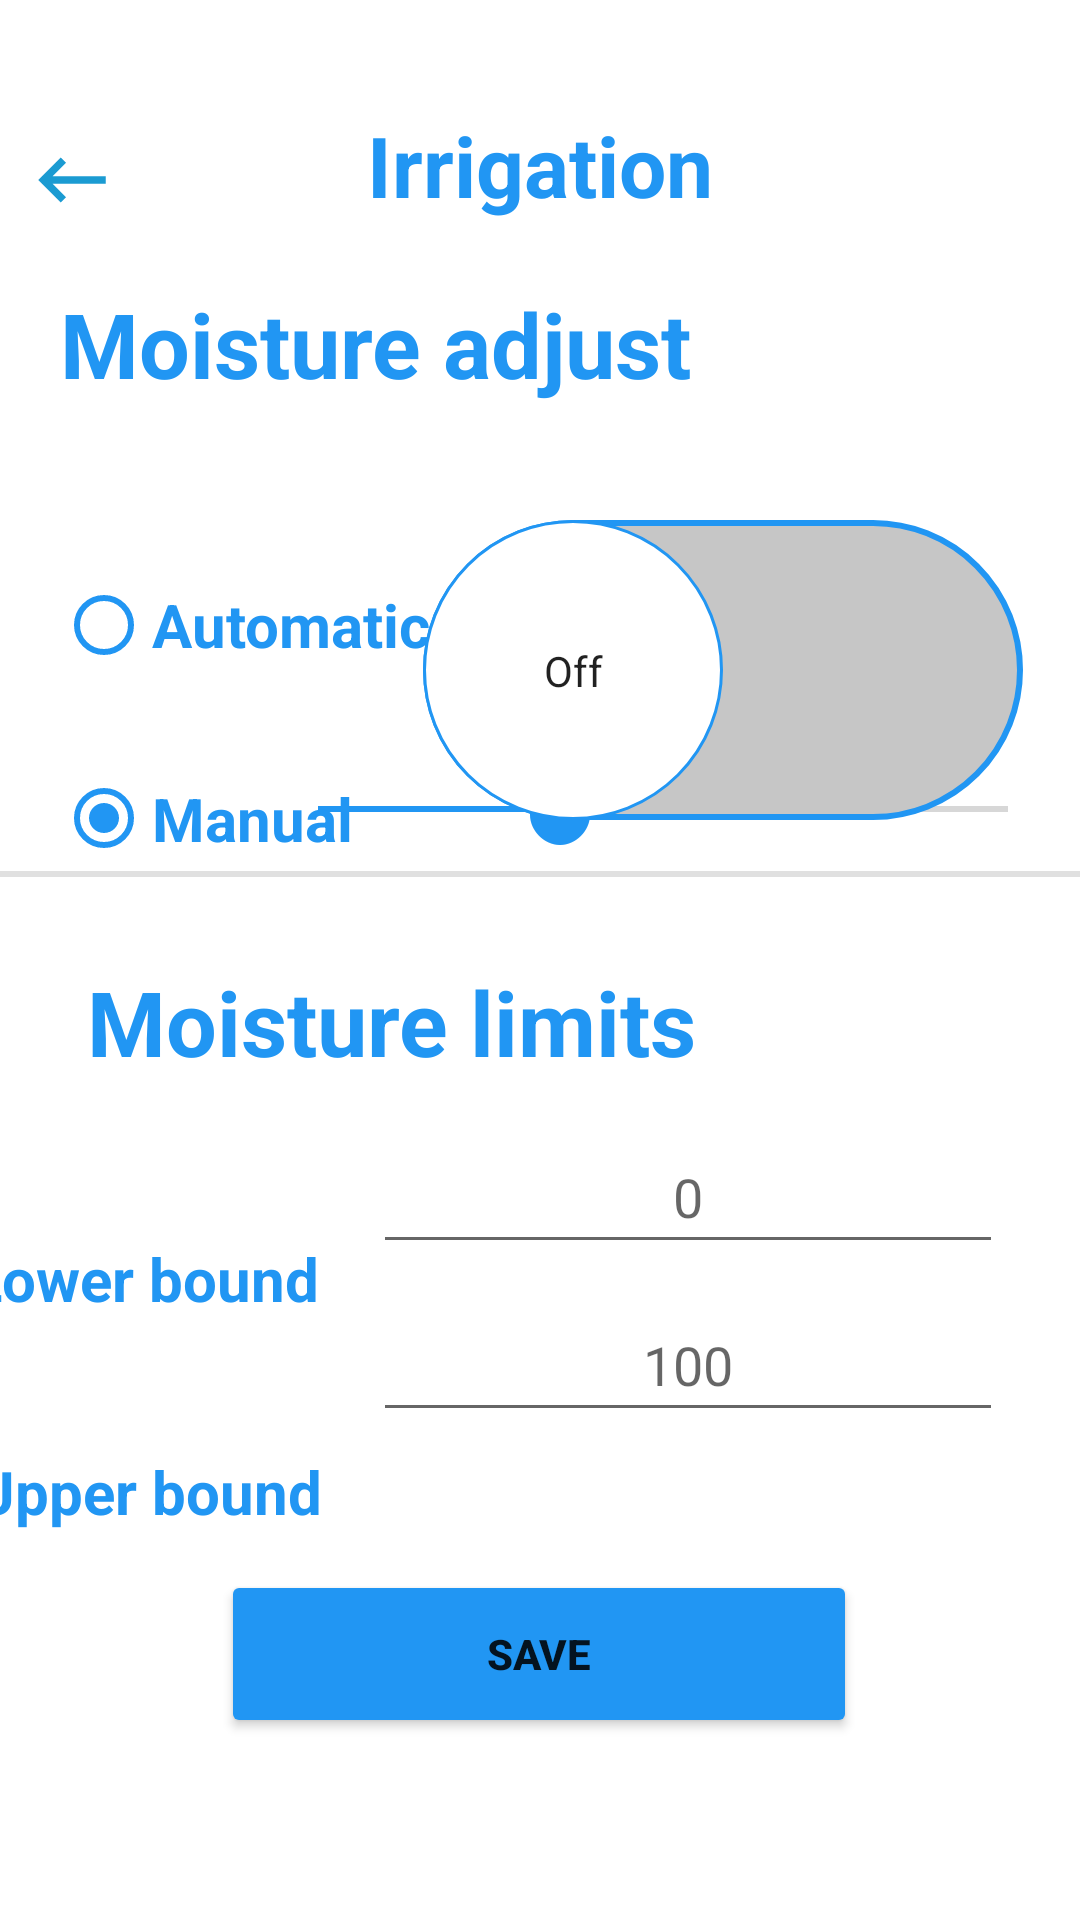

The Android layout XML behind this screen, and the referenced resources:
<!-- AndroidManifest.xml: application theme Theme.MultiProject -->
<!-- res/layout/activity_irrigation.xml -->
<?xml version="1.0" encoding="utf-8"?>
<androidx.constraintlayout.widget.ConstraintLayout xmlns:android="http://schemas.android.com/apk/res/android"
    xmlns:app="http://schemas.android.com/apk/res-auto"
    xmlns:tools="http://schemas.android.com/tools"
    android:layout_width="match_parent"
    android:layout_height="match_parent"
    tools:context=".IrrigationActivity">

    <TextView
        android:id="@+id/textIrrigation"
        android:layout_width="wrap_content"
        android:layout_height="wrap_content"
        android:layout_marginTop="6dp"
        android:text="Irrigation"
        android:textAlignment="center"
        android:textColor="#2196F3"
        android:textSize="28sp"
        android:textStyle="bold"
        app:layout_constraintBottom_toBottomOf="parent"
        app:layout_constraintEnd_toEndOf="parent"
        app:layout_constraintStart_toStartOf="parent"
        app:layout_constraintTop_toTopOf="parent"
        app:layout_constraintVertical_bias="0.051" />

    <ImageButton
        android:id="@+id/btnbackIrr"
        android:layout_width="wrap_content"
        android:layout_height="wrap_content"
        android:layout_marginTop="36dp"
        android:background="@color/white"
        android:contentDescription="@android:string/untitled"
        android:minWidth="48dp"
        android:minHeight="48dp"
        app:layout_constraintStart_toStartOf="parent"
        app:layout_constraintTop_toTopOf="parent"
        app:srcCompat="@drawable/ic_baseline_keyboard_backspace_24" />

    <TextView
        android:id="@+id/textTempAdjust"
        android:layout_width="258dp"
        android:layout_height="43dp"
        android:text="Moisture adjust"
        android:textColor="#2196F3"
        android:textSize="30sp"
        android:textStyle="bold"
        app:layout_constraintBottom_toBottomOf="parent"
        app:layout_constraintEnd_toEndOf="parent"
        app:layout_constraintHorizontal_bias="0.195"
        app:layout_constraintStart_toStartOf="parent"
        app:layout_constraintTop_toTopOf="parent"
        app:layout_constraintVertical_bias="0.158" />

    <TextView
        android:id="@+id/textMoistLimit"
        android:layout_width="wrap_content"
        android:layout_height="wrap_content"
        android:layout_marginStart="45dp"
        android:layout_marginTop="28dp"
        android:layout_marginEnd="226dp"
        android:text="Moisture limits "
        android:textColor="#2196F3"
        android:textSize="30sp"
        android:textStyle="bold"
        app:layout_constraintEnd_toEndOf="parent"
        app:layout_constraintHorizontal_bias="0.134"
        app:layout_constraintStart_toStartOf="parent"
        app:layout_constraintTop_toBottomOf="@+id/divider5" />

    <SeekBar
        android:id="@+id/seekBarIrr"
        style="@android:style/Widget.DeviceDefault.SeekBar"
        android:layout_width="262dp"
        android:layout_height="25dp"
        android:layout_marginTop="120dp"
        android:layout_marginEnd="8dp"
        android:backgroundTint="#FFFBFB"
        android:foregroundTint="#FFFFFF"
        android:max="100"
        android:progress="35"
        android:progressTint="#2196F3"
        android:thumb="?android:attr/textSelectHandle"
        android:thumbTint="#2196F3"
        app:layout_constraintEnd_toEndOf="parent"
        app:layout_constraintTop_toBottomOf="@+id/textTempAdjust" />

    <TextView
        android:id="@+id/textLower"
        android:layout_width="wrap_content"
        android:layout_height="wrap_content"
        android:layout_marginStart="48dp"
        android:layout_marginTop="52dp"
        android:layout_marginEnd="281dp"
        android:text="Lower bound"
        android:textColor="#2196F3"
        android:textSize="20sp"
        android:textStyle="bold"
        android:visibility="visible"
        app:layout_constraintEnd_toEndOf="parent"
        app:layout_constraintHorizontal_bias="0.685"
        app:layout_constraintStart_toStartOf="parent"
        app:layout_constraintTop_toBottomOf="@+id/textMoistLimit" />

    <TextView
        android:id="@+id/textUpper"
        android:layout_width="wrap_content"
        android:layout_height="wrap_content"
        android:layout_marginStart="48dp"
        android:layout_marginTop="44dp"
        android:layout_marginEnd="283dp"
        android:text="Upper bound"
        android:textColor="#2196F3"
        android:textSize="20sp"
        android:textStyle="bold"
        app:layout_constraintEnd_toEndOf="parent"
        app:layout_constraintHorizontal_bias="0.657"
        app:layout_constraintStart_toStartOf="parent"
        app:layout_constraintTop_toBottomOf="@+id/textLower" />

    <View
        android:id="@+id/divider5"
        android:layout_width="380dp"
        android:layout_height="2dp"
        android:background="?android:attr/listDivider"
        app:layout_constraintBottom_toBottomOf="parent"
        app:layout_constraintEnd_toEndOf="parent"
        app:layout_constraintHorizontal_bias="0.483"
        app:layout_constraintStart_toStartOf="parent"
        app:layout_constraintTop_toBottomOf="@+id/textIrrigation"
        app:layout_constraintVertical_bias="0.384" />

    <TextView
        android:id="@+id/textMoisture"
        android:layout_width="wrap_content"
        android:layout_height="wrap_content"
        android:layout_marginEnd="144dp"
        android:layout_marginBottom="16dp"
        android:inputType="number|numberDecimal"
        android:minWidth="48dp"
        android:minHeight="48dp"
        android:text="--"
        android:textAlignment="center"
        android:textColor="#2196F3"
        android:textSize="30sp"
        android:textStyle="bold"
        app:layout_constraintBottom_toTopOf="@+id/seekBarIrr"
        app:layout_constraintEnd_toEndOf="parent"
        app:layout_constraintTop_toBottomOf="@+id/textTempAdjust"
        app:layout_constraintVertical_bias="0.75" />

    <RadioGroup
        android:id="@+id/radioGroupIrr"
        android:layout_width="125dp"
        android:layout_height="129dp"
        android:layout_marginTop="36dp"
        android:layout_marginEnd="160dp"
        app:layout_constraintEnd_toEndOf="parent"
        app:layout_constraintHorizontal_bias="0.248"
        app:layout_constraintStart_toStartOf="parent"
        app:layout_constraintTop_toBottomOf="@+id/textTempAdjust">

        <RadioButton
            android:id="@+id/radioAutoIrr"
            android:layout_width="136dp"
            android:layout_height="70dp"
            android:buttonTint="#2196F3"
            android:checked="false"
            android:text="Automatic"
            android:textColor="#2196F3"
            android:textSize="20sp"
            android:textStyle="bold" />

        <RadioButton
            android:id="@+id/radioManualIrr"
            android:layout_width="match_parent"
            android:layout_height="59dp"
            android:buttonTint="#2196F3"
            android:checked="true"
            android:text="Manual"
            android:textColor="#2196F3"
            android:textSize="20sp"
            android:textStyle="bold" />
    </RadioGroup>

    <EditText
        android:id="@+id/editIrrMin"
        android:layout_width="wrap_content"
        android:layout_height="wrap_content"
        android:layout_marginEnd="8dp"
        android:ems="10"
        android:hint="0"
        android:inputType="numberDecimal"
        android:minHeight="48dp"
        android:textAlignment="center"
        app:layout_constraintBottom_toTopOf="@+id/editIrrMax"
        app:layout_constraintEnd_toEndOf="parent"
        app:layout_constraintHorizontal_bias="0.509"
        app:layout_constraintStart_toEndOf="@+id/textLower"
        app:layout_constraintTop_toBottomOf="@+id/textMoistLimit"
        app:layout_constraintVertical_bias="0.611" />

    <EditText
        android:id="@+id/editIrrMax"
        android:layout_width="wrap_content"
        android:layout_height="wrap_content"
        android:layout_marginEnd="12dp"
        android:layout_marginBottom="152dp"
        android:ems="10"
        android:hint="100"
        android:inputType="numberDecimal"
        android:minHeight="48dp"
        android:textAlignment="center"
        app:layout_constraintBottom_toBottomOf="parent"
        app:layout_constraintEnd_toEndOf="parent"
        app:layout_constraintHorizontal_bias="0.557"
        app:layout_constraintStart_toEndOf="@+id/textUpper"
        app:layout_constraintTop_toBottomOf="@+id/textMoistLimit"
        app:layout_constraintVertical_bias="0.866" />

    <Button
        android:id="@+id/irrSaveBtn"
        android:layout_width="212dp"
        android:layout_height="56dp"
        android:backgroundTint="#2196F3"
        android:text="Save"
        android:textStyle="bold"
        app:layout_constraintBottom_toBottomOf="parent"
        app:layout_constraintEnd_toEndOf="parent"
        app:layout_constraintHorizontal_bias="0.497"
        app:layout_constraintStart_toStartOf="parent"
        app:layout_constraintTop_toTopOf="parent"
        app:layout_constraintVertical_bias="0.896" />

    <TextView
        android:id="@+id/textML"
        android:layout_width="114dp"
        android:layout_height="49dp"
        android:layout_marginStart="20dp"
        android:textColor="#2196F3"
        android:textSize="30sp"
        android:textStyle="bold"
        app:layout_constraintBottom_toTopOf="@+id/seekBarIrr"
        app:layout_constraintStart_toEndOf="@+id/textMoisture"
        app:layout_constraintTop_toBottomOf="@+id/textTempAdjust"
        app:layout_constraintVertical_bias="0.594" />
    <androidx.appcompat.widget.SwitchCompat
        android:id="@+id/moistSwitch"
        style="androidx.appcompat.widget.SwitchCompat"
        android:layout_width="wrap_content"
        android:layout_height="wrap_content"
        android:textOff="Off"
        android:textOn="On"
        android:thumb="@drawable/thumb"
        app:layout_constraintBottom_toBottomOf="parent"
        app:layout_constraintEnd_toEndOf="parent"
        app:layout_constraintHorizontal_bias="0.881"
        app:layout_constraintStart_toStartOf="parent"
        app:layout_constraintTop_toTopOf="parent"
        app:layout_constraintVertical_bias="0.321"
        app:showText="true"
        app:track="@drawable/track" />

</androidx.constraintlayout.widget.ConstraintLayout>
<!-- resources referenced by this layout -->
<resources>
  <!-- drawable ic_baseline_keyboard_backspace_24 (drawable) -->
  <vector android:height="30dp" android:tint="#1B9BD2"
      android:viewportHeight="24" android:viewportWidth="24"
      android:width="30dp" xmlns:android="http://schemas.android.com/apk/res/android">
      <path android:fillColor="@android:color/white" android:pathData="M21,11H6.83l3.58,-3.59L9,6l-6,6 6,6 1.41,-1.41L6.83,13H21z"/>
  </vector>
  <!-- drawable thumb (drawable) -->
  <?xml version="1.0" encoding="utf-8"?>
  <selector xmlns:android="http://schemas.android.com/apk/res/android">
  
      <item android:state_checked="true">
          <shape android:shape="oval">
              <solid android:color="@android:color/white"/>
              <stroke android:width="1dp"
                  android:color="#2196F3"/>
              <size android:width="100dp"
                  android:height="100dp"/>
          </shape>
      </item>
  
      <item android:state_checked="false">
          <shape android:shape="oval">
              <solid android:color="@android:color/white"/>
              <stroke android:width="1dp"
                  android:color="#2196F3"/>
              <size android:width="100dp"
                  android:height="100dp"/>
          </shape>
      </item>
  
  </selector>
  <!-- drawable track (drawable) -->
  <?xml version="1.0" encoding="utf-8"?>
  <selector xmlns:android="http://schemas.android.com/apk/res/android">
  
      <item android:state_checked="true">
          <shape android:shape="rectangle">
              <solid android:color="#34c759"/>
              <corners android:radius="100dp"/>
              <stroke android:width="2dp"
                  android:color="#2196F3"/>
              <size android:height="80dp"/>
          </shape>
      </item>
  
      <item android:state_checked="false">
          <shape android:shape="rectangle">
              <solid android:color="#C6C6C6"/>
              <corners android:radius="100dp"/>
              <stroke android:width="2dp"
                  android:color="#2196F3"/>
              <size android:height="80dp"/>
          </shape>
      </item>
  
  </selector>
  <style name="Theme.MultiProject" parent="Theme.MaterialComponents.DayNight.DarkActionBar">
          
          <item name="colorPrimary">@color/purple_500</item>
          <item name="colorPrimaryVariant">@color/purple_700</item>
          <item name="colorOnPrimary">@color/white</item>
          
          <item name="colorSecondary">@color/teal_200</item>
          <item name="colorSecondaryVariant">@color/teal_700</item>
          <item name="colorOnSecondary">@color/black</item>
          
          <item name="android:statusBarColor" tools:targetApi="l">?attr/colorPrimaryVariant</item>
          
      </style>
  <!-- not gathered from this repository: default colours our renderer supplied (Android Studio template values) -->
  <color name="purple_500">#FF6200EE</color>
  <color name="purple_700">#FF3700B3</color>
  <color name="teal_200">#FF03DAC5</color>
  <color name="teal_700">#FF018786</color>
  <color name="black">#FF000000</color>
  <color name="white">#FFFFFFFF</color>
</resources>
